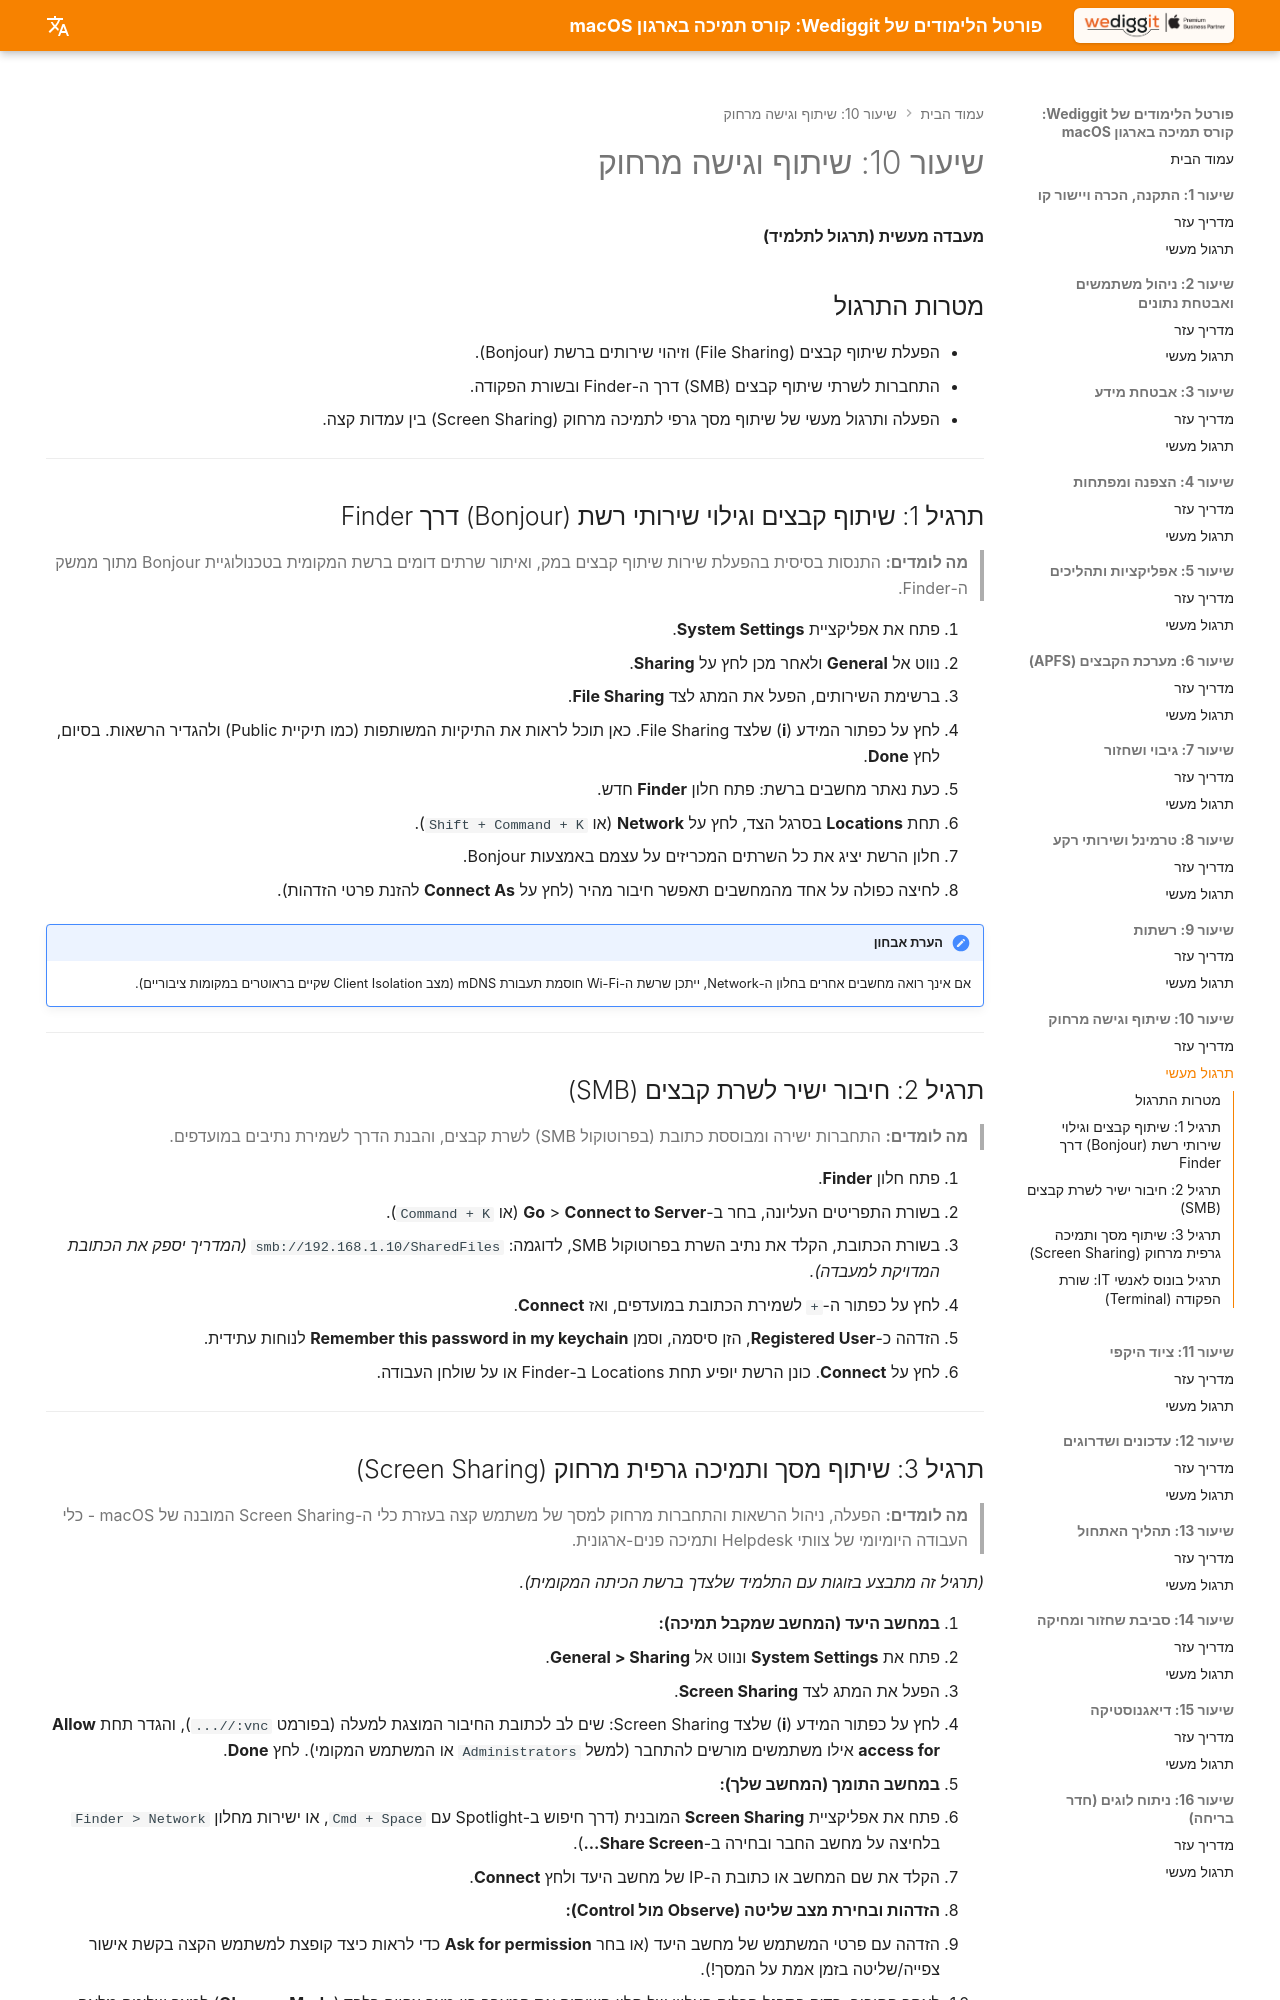

repository: omerninyo/macOS-Support-Essentials-Portal · page: Lesson_10/Hands_On_Lab/index.html · generator: mkdocs

# שיעור 10: שיתוף וגישה מרחוק
**מעבדה מעשית (תרגול לתלמיד)**

## מטרות התרגול

- הפעלת שיתוף קבצים (File Sharing) וזיהוי שירותים ברשת (Bonjour).
- התחברות לשרתי שיתוף קבצים (SMB) דרך ה-Finder ובשורת הפקודה.
- הפעלה ותרגול מעשי של שיתוף מסך גרפי לתמיכה מרחוק (Screen Sharing) בין עמדות קצה.

---

## תרגיל 1: שיתוף קבצים וגילוי שירותי רשת (Bonjour) דרך Finder

> **מה לומדים:** התנסות בסיסית בהפעלת שירות שיתוף קבצים במק, ואיתור שרתים דומים ברשת המקומית בטכנולוגיית Bonjour מתוך ממשק ה-Finder.

1. פתח את אפליקציית **System Settings**.
2. נווט אל **General** ולאחר מכן לחץ על **Sharing**.
3. ברשימת השירותים, הפעל את המתג לצד **File Sharing**.
4. לחץ על כפתור המידע (**i**) שלצד File Sharing. כאן תוכל לראות את התיקיות המשותפות (כמו תיקיית Public) ולהגדיר הרשאות. בסיום, לחץ **Done**.
5. כעת נאתר מחשבים ברשת: פתח חלון **Finder** חדש.
6. תחת **Locations** בסרגל הצד, לחץ על **Network** (או `Shift + Command + K`).
7. חלון הרשת יציג את כל השרתים המכריזים על עצמם באמצעות Bonjour. 
8. לחיצה כפולה על אחד מהמחשבים תאפשר חיבור מהיר (לחץ על **Connect As** להזנת פרטי הזדהות).

!!! note "הערת אבחון"
    אם אינך רואה מחשבים אחרים בחלון ה-Network, ייתכן שרשת ה-Wi-Fi חוסמת תעבורת mDNS (מצב Client Isolation שקיים בראוטרים במקומות ציבוריים).

---

## תרגיל 2: חיבור ישיר לשרת קבצים (SMB)

> **מה לומדים:** התחברות ישירה ומבוססת כתובת (בפרוטוקול SMB) לשרת קבצים, והבנת הדרך לשמירת נתיבים במועדפים.

1. פתח חלון **Finder**.
2. בשורת התפריטים העליונה, בחר ב-**Go** > **Connect to Server** (או `Command + K`).
3. בשורת הכתובת, הקלד את נתיב השרת בפרוטוקול SMB, לדוגמה:
   `smb://192.168.1.10/SharedFiles`
   *(המדריך יספק את הכתובת המדויקת למעבדה).*

4. לחץ על כפתור ה-`+` לשמירת הכתובת במועדפים, ואז **Connect**.
5. הזדהה כ-**Registered User**, הזן סיסמה, וסמן **Remember this password in my keychain** לנוחות עתידית. 
6. לחץ על **Connect**. כונן הרשת יופיע תחת Locations ב-Finder או על שולחן העבודה.

---
